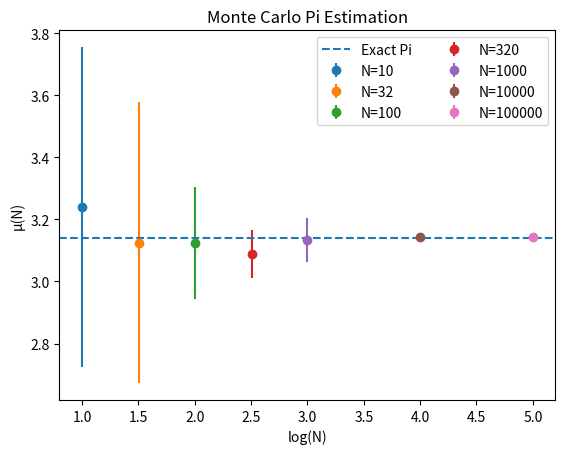
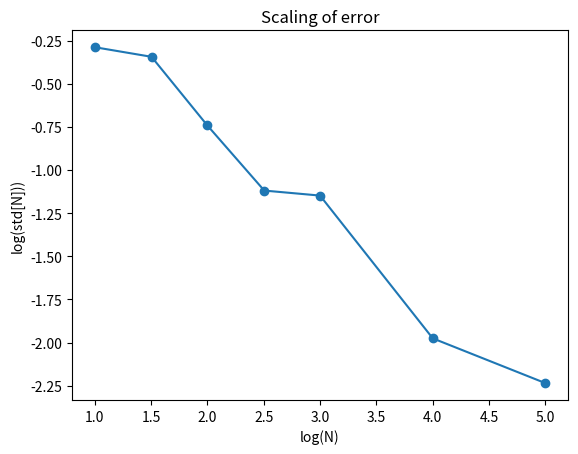

Write the Python code that produced these figures, in order.
"""
Created on Wednesday Mar 25 11:38 2026
Monte Carlo Pi Assignment IBSY 2026

@author: Gnida
"""
import random
import numpy as np
import matplotlib.pyplot as plt


def mc_pi(N):
    """
    Approximates pi using a Monte Carlo simulation.

    :param N: Number of points to simulate
    :return: Approximation of Pi
    """
    inside = 0
    for i in range(N):
        #Randomly generate N coordinates in our 2x2 square
        x = random.uniform(-1, 1)
        y = random.uniform(-1, 1)

        #If our point is inside the unit circle (x**2+y**2≤1)
        # we advance our counter
        if x ** 2 + y ** 2 <= 1:
            inside += 1

    #As our square is 2x2 we assume that p(inside) = pi/4
    # inside/N = pi/4 -->
    pi = 4* inside / N
    return pi


def mc_pi_stat(N,M):
    """
    Perform M independent MC simulation fo pi using N points each.
    The function mc_pi(N) is called M times, in order to calculate the mean and
    standard deviation.

    :param N: Number of points to simulate
    :param M: Number of simulations performed
    :return: mean and std of performed simulation
    """
    results = []
    for i in range(M):
        results.append(mc_pi(N))
    mean = np.mean(results)
    std = np.std(results,ddof=1)
    return mean, std


def mc_pi_plt():
    """
    Performs MC pi estimations for multiple sample sizes and visualizes
    the results.
    Steps:
    1. Uses predefined sample sizes to estimate pi with mc_pi_stat.
    2. Means and std returned from mc_pi_stat are plotted as error bars on a
        logarithmic x-axis against log10(sample size).
    3. Plots the change of standard deviation std(N) in a log-log scale.
    4. Calculates and prints the scaling exponent a using std(N) ~ N^a

    :return: No returns,
        the function only produces 2 plots and a print statement
    """
    sample_sizes = [10,32,100,320,1000,10000,100000]
    std_logs = []

    #Plot 1: Predicted Pi for log(N) samples
    for N in sample_sizes:
        #Call mc_pi_stat for each sample size N simulating 10 coordinates.
        #std is stored in an array for future calculations, mean and std are
        #plotted as pyplot.errorbar
        mean, std = mc_pi_stat(N,10)
        std_logs.append(np.log10(std))
        plt.errorbar(np.log10(N), mean, yerr=std, fmt='o', label=f"N={N}")

    plt.axhline(np.pi, linestyle='--', label="Exact Pi") #Plot exact pi
    plt.xlabel("log(N)")
    plt.ylabel("µ(N)")
    plt.legend(ncols=2)
    plt.title("Monte Carlo Pi Estimation")
    plt.show()


    #Plot 2: Scaling of the error
    plt.title("Scaling of error")
    plt.xlabel("log(N)")
    plt.ylabel("log(std[N]))")

    #Convert sample-sizes into numpy array and plot log10(std) against log10(N)
    sample_sizes = np.array(np.log10(sample_sizes))
    plt.plot(sample_sizes, std_logs, 'o-')
    plt.show()


    #Calculating scaling coefficient using σ~Nα
    sample_mean = np.mean(sample_sizes)
    std_mean = np.mean(std_logs)


    numerator = np.sum((sample_sizes - sample_mean) * (std_logs - std_mean))
    #Denominator = sum of (x_i - mean_x)**2
    denominator = np.sum((sample_sizes - sample_mean) ** 2)

    alpha = numerator / denominator
    print("Estimated alpha = ", alpha)


mc_pi_plt()
'''
As we expect alpha to be -0.5 the results are confirming our expectations.
To reduce the std by 50% we would need to increase N by a factor of 4.
'''
